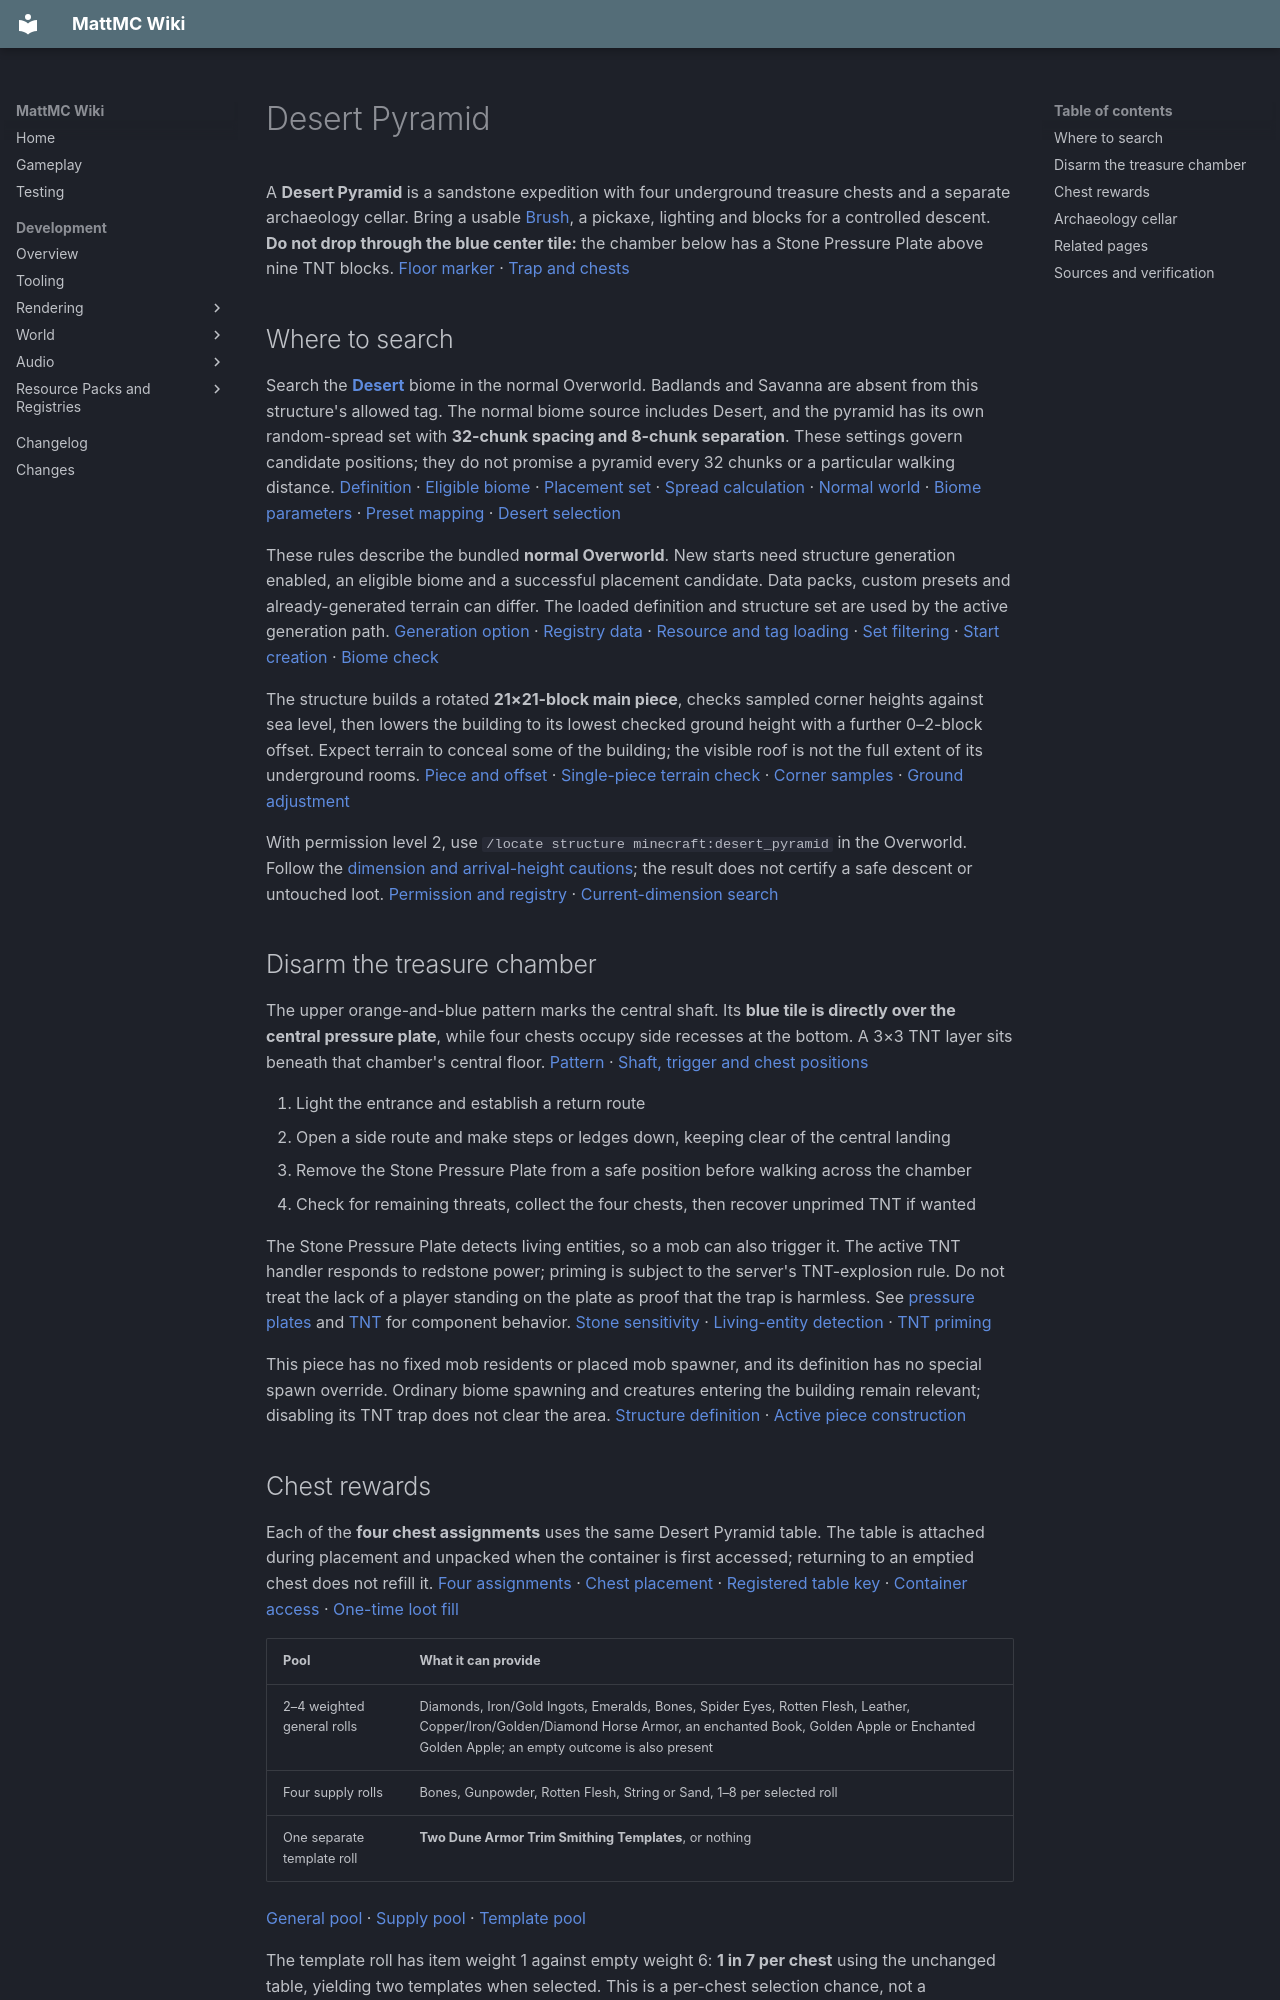

repository: HungLo2020/MattMC · page: gameplay/structures/DesertPyramid/index.html · generator: mkdocs

# Desert Pyramid

A **Desert Pyramid** is a sandstone expedition with four underground treasure chests and a separate archaeology cellar. Bring a usable [Brush](../items/Brush.md), a pickaxe, lighting and blocks for a controlled descent. **Do not drop through the blue center tile:** the chamber below has a Stone Pressure Plate above nine TNT blocks. [Floor marker][desert-floor] · [Trap and chests][desert-trap]

## Where to search

Search the **[Desert](../biomes/DesertsBadlandsAndSavannas.md#desert)** biome in the normal Overworld. Badlands and Savanna are absent from this structure's allowed tag. The normal biome source includes Desert, and the pyramid has its own random-spread set with **32-chunk spacing and 8-chunk separation**. These settings govern candidate positions; they do not promise a pyramid every 32 chunks or a particular walking distance. [Definition][desert-definition] · [Eligible biome][desert-biomes] · [Placement set][desert-set] · [Spread calculation][positions] · [Normal world][normal] · [Biome parameters][parameters] · [Preset mapping][parameter-map] · [Desert selection][biome-map]

These rules describe the bundled **normal Overworld**. New starts need structure generation enabled, an eligible biome and a successful placement candidate. Data packs, custom presets and already-generated terrain can differ. The loaded definition and structure set are used by the active generation path. [Generation option][structure-option] · [Registry data][world-load] · [Resource and tag loading][resource-load] · [Set filtering][set-filter] · [Start creation][generate] · [Biome check][biome-filter]

The structure builds a rotated **21×21-block main piece**, checks sampled corner heights against sea level, then lowers the building to its lowest checked ground height with a further 0–2-block offset. Expect terrain to conceal some of the building; the visible roof is not the full extent of its underground rooms. [Piece and offset][desert-piece] · [Single-piece terrain check][single] · [Corner samples][corners] · [Ground adjustment][lowest]

With permission level 2, use `/locate structure minecraft:desert_pyramid` in the Overworld. Follow the [dimension and arrival-height cautions](Structures.md#finding-a-structure); the result does not certify a safe descent or untouched loot. [Permission and registry][locate] · [Current-dimension search][locate-search]

## Disarm the treasure chamber

The upper orange-and-blue pattern marks the central shaft. Its **blue tile is directly over the central pressure plate**, while four chests occupy side recesses at the bottom. A 3×3 TNT layer sits beneath that chamber's central floor. [Pattern][desert-floor] · [Shaft, trigger and chest positions][desert-trap]

1. Light the entrance and establish a return route
2. Open a side route and make steps or ledges down, keeping clear of the central landing
3. Remove the Stone Pressure Plate from a safe position before walking across the chamber
4. Check for remaining threats, collect the four chests, then recover unprimed TNT if wanted

The Stone Pressure Plate detects living entities, so a mob can also trigger it. The active TNT handler responds to redstone power; priming is subject to the server's TNT-explosion rule. Do not treat the lack of a player standing on the plate as proof that the trap is harmless. See [pressure plates](../blocks/PressurePlates.md) and [TNT](../blocks/TNT.md) for component behavior. [Stone sensitivity][stone-plate] · [Living-entity detection][pressure] · [TNT priming][tnt]

This piece has no fixed mob residents or placed mob spawner, and its definition has no special spawn override. Ordinary biome spawning and creatures entering the building remain relevant; disabling its TNT trap does not clear the area. [Structure definition][desert-definition] · [Active piece construction][desert-wiring]

## Chest rewards

Each of the **four chest assignments** uses the same Desert Pyramid table. The table is attached during placement and unpacked when the container is first accessed; returning to an emptied chest does not refill it. [Four assignments][desert-trap] · [Chest placement][chest-create] · [Registered table key][loot-keys] · [Container access][container-open] · [One-time loot fill][container-loot]

| Pool | What it can provide |
| --- | --- |
| 2–4 weighted general rolls | Diamonds, Iron/Gold Ingots, Emeralds, Bones, Spider Eyes, Rotten Flesh, Leather, Copper/Iron/Golden/Diamond Horse Armor, an enchanted Book, Golden Apple or Enchanted Golden Apple; an empty outcome is also present |
| Four supply rolls | Bones, Gunpowder, Rotten Flesh, String or Sand, 1–8 per selected roll |
| One separate template roll | **Two Dune Armor Trim Smithing Templates**, or nothing |

[General pool][desert-general] · [Supply pool][desert-supplies] · [Template pool][desert-trim]

The template roll has item weight 1 against empty weight 6: **1 in 7 per chest** using the unchanged table, yielding two templates when selected. This is a per-chest selection chance, not a guaranteed pair per pyramid. General rolls can repeat entries. The chest table does not contain Pottery Sherds; search the archaeology cellar for those. [Template weights][desert-trim] · [Chest rewards][desert-general] · [Archaeology rewards][desert-archaeology]

## Archaeology cellar

Look for the **sand-covered staircase near a corner of the upper floor**. It leads to a shallow room with its own orange-and-blue floor pattern and a collapsed sandy roof, separate from the deep TNT chamber. Excavate carefully from above and the side. The cellar's blue floor tile is not a second copy of the central shaft trap. [Staircase][cellar] · [Cellar room and patterned floor][cellar-sand] · [Collapsed roof][cellar-roof]

The generation pass selects **5–7 suspicious blocks from the cellar's sand candidates**, plus **one separate collapsed-roof position**, for an intended **6–8 Suspicious Sand blocks in a complete, undisturbed placement**. It assigns the Desert Pyramid archaeology table to those positions. This is source-derived placement accounting, not a promise that every old, damaged or modified pyramid still contains that many recoverable blocks. [Cellar candidates][cellar-sand] · [Roof selection][cellar-roof] · [Placement and loot assignment][archaeology] · [Exclusive upper bound][random-bound]

Each completed suspicious block selects one of eight equally weighted items:

- Archer, Miner, Prize or Skull Pottery Sherd
- Diamond, TNT, Gunpowder or Emerald

Each named result is **1 in 8 per block** with the bundled table. The four sherd entries together occupy half the outcomes; collecting all four designs can require more than one expedition. These are brushing rewards, separate from chest loot and the TNT trap. [Archaeology table][desert-archaeology]

Keep each suspicious block supported and brush it **in place**. Work down through exposed layers; removing a lower support can destroy a block above before you brush it. Completion releases its stored item and replaces it with ordinary Sand. Follow [Brush archaeology basics](../items/Brush.md#archaeology-basics) and [suspicious-block handling](../blocks/SoilSandAndGravel.md#suspicious-sand-and-suspicious-gravel), including the restriction on starting with a broken Brush. [Brushing and completion][brush] · [Unsupported falling][fragile]

## Related pages

- [Deserts, Badlands and Savannas](../biomes/DesertsBadlandsAndSavannas.md)
- [Decorated Pot and sherd patterns](../blocks/DecoratedPot.md)
- [Jungle Temple](JungleTemple.md)
- [Structures](Structures.md)
